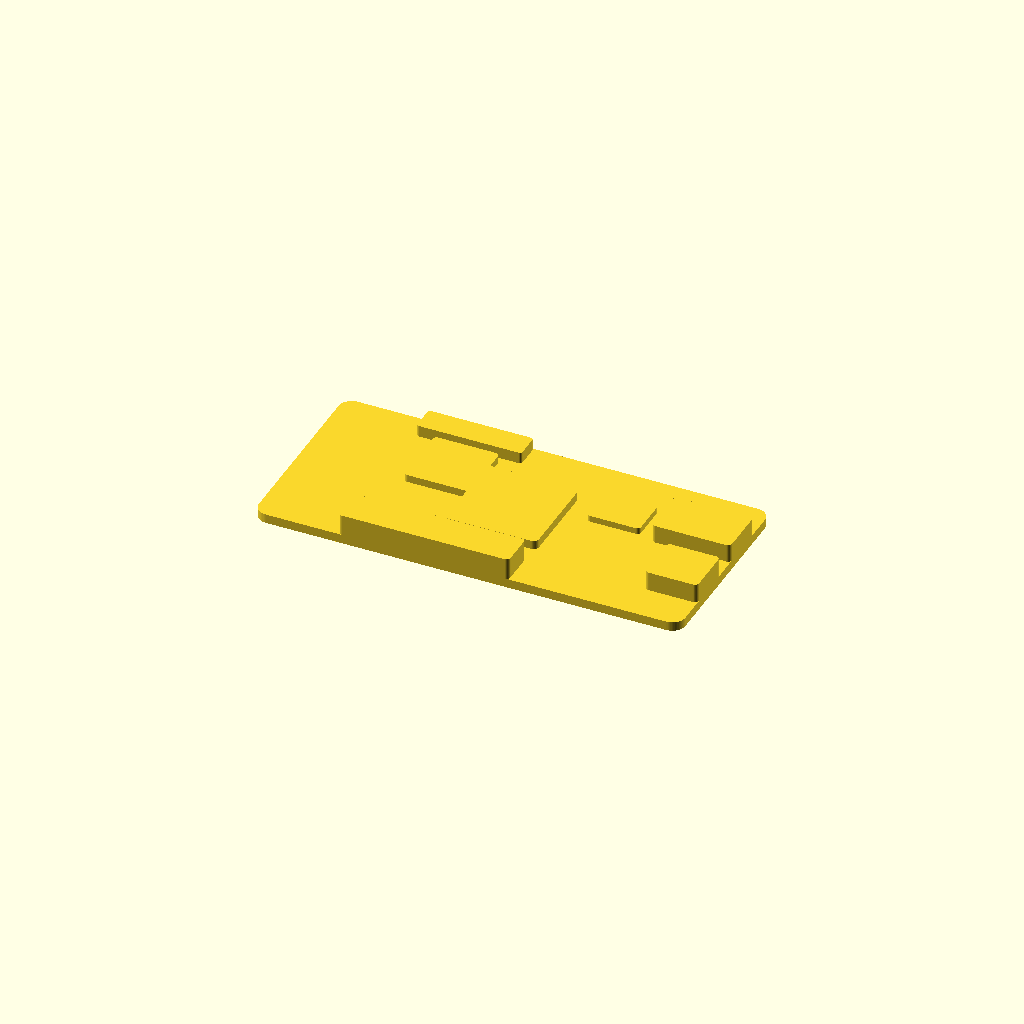
Cell 1: the model at its default parameters.
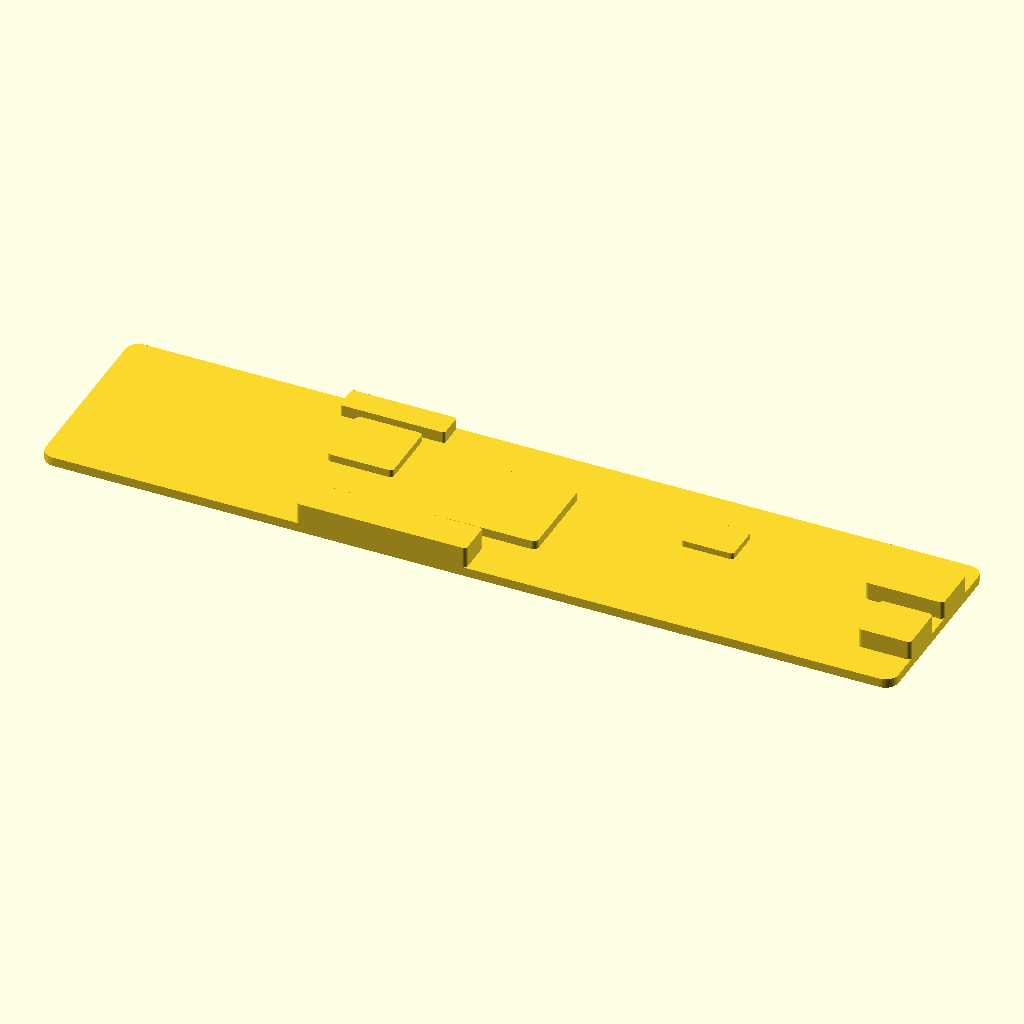
Cell 2 — length set to 130, the other parameters unchanged.
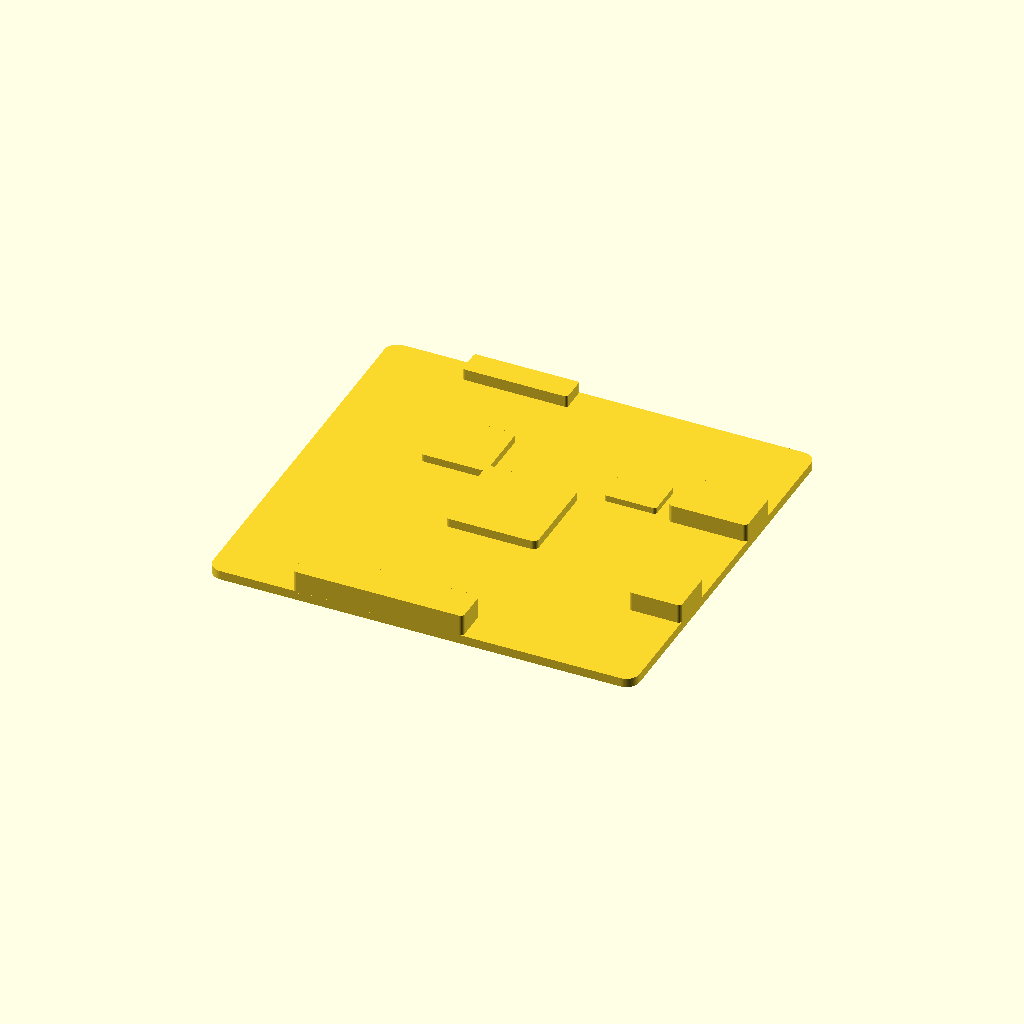
Cell 3: the same model with width = 60.
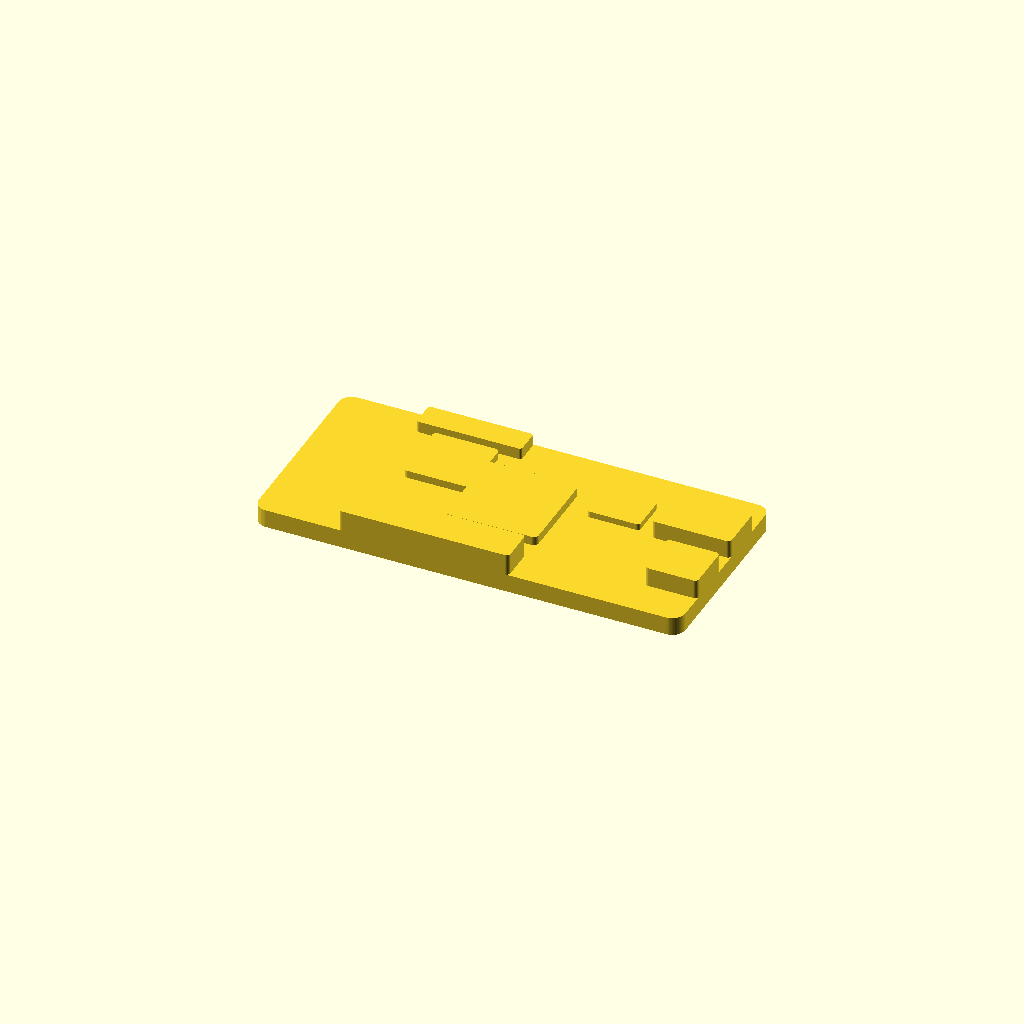
Cell 4: the same model with thickness = 2.8.
All cells are drawn from one camera (rotation 55°, 0°, 25°, orthographic, colour scheme Cornfield), so only the parameter changes between them.
OpenSCAD source file results/craft/scad/pcb__RPI0.scad:
// Single-board computer (generic) 65.0mm x 30.0mm x 1.4mm PCB with connected components
// Fixed to ensure visible geometry and ONE connected solid (no floating parts)

$fn = 64;

// Parameters
length = 65.0;
width  = 30.0;
thickness = 1.4;

// Overlap to guarantee watertight union between parts
overlap = 0.25;

// Rounded rectangle prism (centered by default)
module rounded_box(size=[10,10,2], r=1, center=true) {
    x = size[0]; y = size[1]; z = size[2];
    rr = min(r, x/2 - 0.01, y/2 - 0.01);
    translate(center ? [0,0,0] : [x/2,y/2,z/2])
        linear_extrude(height=z, center=true, convexity=10)
            offset(r=rr)
                square([max(0.01, x-2*rr), max(0.01, y-2*rr)], center=true);
}

// Place a part on top of PCB with slight overlap into PCB
module on_top(part_h) {
    translate([0, 0, thickness/2 + part_h/2 - overlap])
        children();
}

// Place a part on bottom of PCB with slight overlap into PCB
module on_bottom(part_h) {
    translate([0, 0, -thickness/2 - part_h/2 + overlap])
        children();
}

// Generic SBC geometry (single connected solid)
module SBC() {
    union() {
        // PCB
        rounded_box([length, width, thickness], r=2.0, center=true);

        // --- Top-side components (connected via on_top overlap) ---
        // Main SoC
        soc_l = 14; soc_w = 14; soc_h = 1.6;
        on_top(soc_h)
            rounded_box([soc_l, soc_w, soc_h], r=0.8, center=true);

        // RAM / secondary IC
        ram_l = 10; ram_w = 10; ram_h = 1.4;
        translate([-length*0.18, width*0.18, 0])
            on_top(ram_h)
                rounded_box([ram_l, ram_w, ram_h], r=0.6, center=true);

        // Power management IC
        pm_l = 8; pm_w = 6; pm_h = 1.2;
        translate([length*0.22, width*0.18, 0])
            on_top(pm_h)
                rounded_box([pm_l, pm_w, pm_h], r=0.5, center=true);

        // USB connector (near right edge, on top)
        usb_l = 8.0; usb_w = 7.5; usb_h = 3.2;
        translate([length/2 - usb_l/2, -width*0.18, 0])
            on_top(usb_h)
                rounded_box([usb_l, usb_w, usb_h], r=0.6, center=true);

        // HDMI connector (near right edge, on top)
        hdmi_l = 12.0; hdmi_w = 7.5; hdmi_h = 3.0;
        translate([length/2 - hdmi_l/2, width*0.18, 0])
            on_top(hdmi_h)
                rounded_box([hdmi_l, hdmi_w, hdmi_h], r=0.6, center=true);

        // Camera/Display FFC connector (near top edge)
        ffc_l = 16.0; ffc_w = 4.0; ffc_h = 2.0;
        translate([-length*0.18, width/2 - ffc_w/2, 0])
            on_top(ffc_h)
                rounded_box([ffc_l, ffc_w, ffc_h], r=0.4, center=true);

        // 40-pin header block (near bottom edge)
        hdr_l = 26.0; hdr_w = 5.5; hdr_h = 3.5;
        translate([-length*0.10, -width/2 + hdr_w/2, 0])
            on_top(hdr_h)
                rounded_box([hdr_l, hdr_w, hdr_h], r=0.6, center=true);

        // --- Bottom-side components (connected via on_bottom overlap) ---
        // MicroSD socket
        sd_l = 16.0; sd_w = 14.0; sd_h = 2.2;
        translate([-length*0.22, 0, 0])
            on_bottom(sd_h)
                rounded_box([sd_l, sd_w, sd_h], r=0.8, center=true);

        // Small bottom IC
        bic_l = 7.0; bic_w = 7.0; bic_h = 1.2;
        translate([length*0.20, -width*0.10, 0])
            on_bottom(bic_h)
                rounded_box([bic_l, bic_w, bic_h], r=0.6, center=true);
    }
}

SBC();
Parameter table extracted from the source (name, type, default, range or options):
length: number, default 65
width: number, default 30
thickness: number, default 1.4
overlap: number, default 0.25
